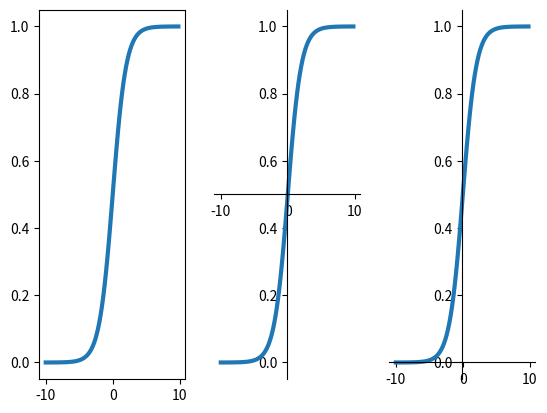

This figure's Python source:
## This is course material for Introduction to Python Scientific Programming
## Example code: matplotlib_sigmoid.py
# [redacted]
##
## (c) Copyright 2020. Intelligent Racing Inc. Not permitted for commercial use

import numpy as np
import matplotlib.pyplot as plt

def sigmoid(x):
    return 1/(1+np.exp(-x))

x = np.arange(-10., 10., 0.2)
sig = sigmoid(x) # by passing x into the sigmoid function, it gives a rnage of all values of x

fig = plt.figure() # empty n goes to next new one
ax1 = fig.add_subplot(1, 3, 1) # (h,w, kth subplot)
# Plot without customization
plt.plot(x,sig, linewidth = 3)

ax2 = fig.add_subplot(1, 3, 2)
# Move left y-axis and bottim x-axis to centre
ax2.spines['left'].set_position('center') # moves left axis to center
ax2.spines['bottom'].set_position('center') #moves bottom axis to center
# Eliminate upper and right axes
ax2.spines['right'].set_color('none') # removes right 'axis'
ax2.spines['top'].set_color('none') #removes top 'axis'
# Plot the customized (x-y) axes
plt.plot(x,sig, linewidth = 3)

ax3 = fig.add_subplot(1,3,3)
# Move left y-axis to centre
ax3.spines['left'].set_position('center')
ax3.spines['bottom'].set_position(('data',0)) # sets position respective to data
# Eliminate upper and right axes
ax3.spines['right'].set_color('none')
ax3.spines['top'].set_color('none')
# Plot the customized (x-y) axes
plt.plot(x,sig,  linewidth = 3)

plt.show()